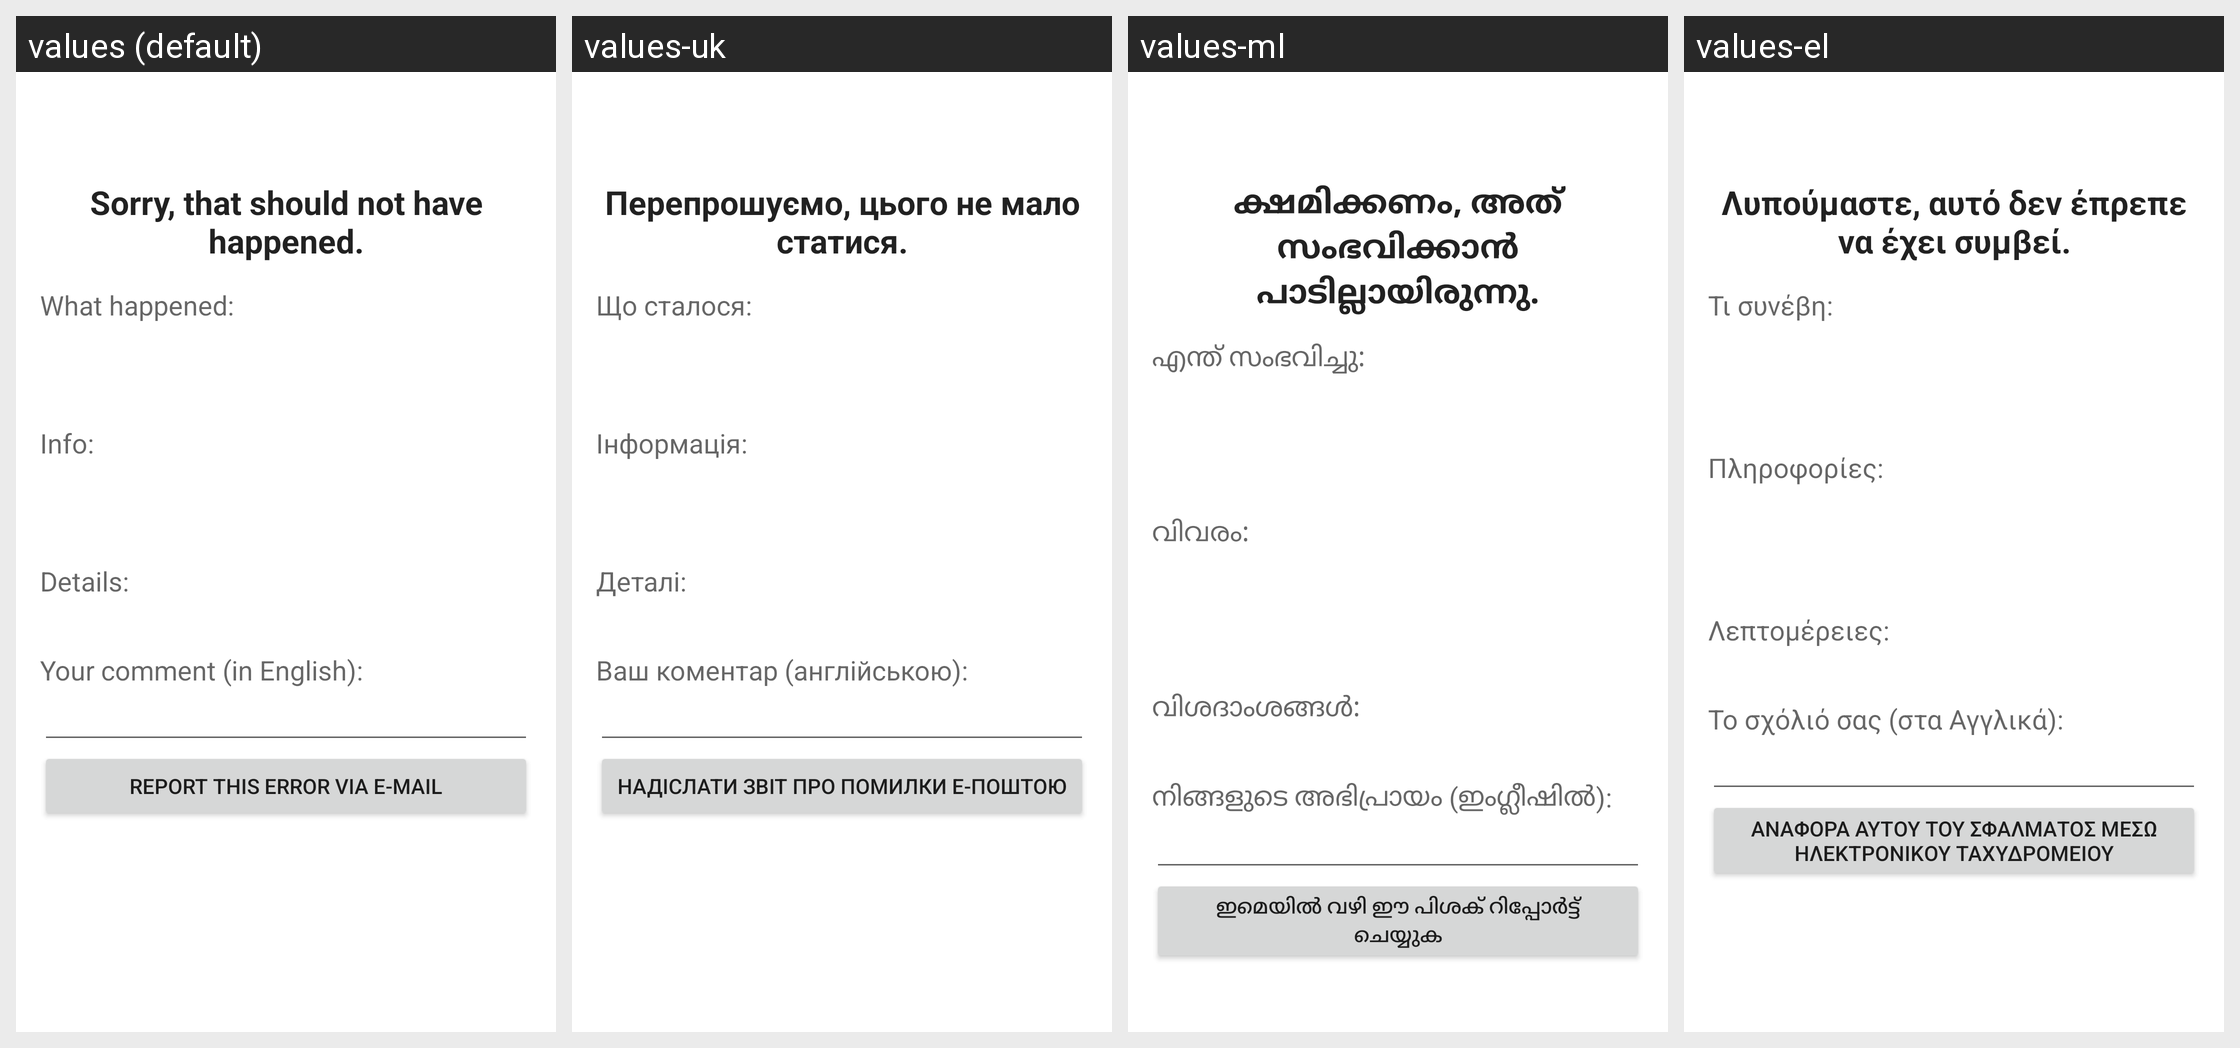

Here is an Android app screen in its default locale and in the app's own translations. Write out the translated-string differences for the strings that appear on this screen.
Android screen res/layout/activity_error.xml rendered under 4 locales, left to right: values (default), values-uk, values-ml, values-el. Device: Nexus 5 (rendered at 1080×1920; each locale shown at half size, 540×960, under a caption strip naming it); theme OpeningTheme.
Other locales in the repository, not shown: values-ar, values-az, values-be, values-bg, values-bn, values-bn-rBD, values-bn-rIN, values-ca, values-ckb, values-cs, values-da, values-de, values-en-rGB, values-eo, values-es, values-eu, values-fa, values-fi, values-fr, values-gl, values-he, values-hi, values-hr, values-hu, values-ia, values-in, values-it, values-ja, values-kab, values-kmr, values-ko, values-ku, values-la, values-lv, values-mk, values-ms, values-nb-rNO, values-ne, values-nl, values-nl-rBE, values-pa, values-pl, values-pt, values-pt-rBR, values-pt-rPT, values-ro, values-ru, values-sc, values-sk, values-sl, values-so, values-sq, values-sr, values-sv, values-ta, values-th, values-tr, values-tzm, values-ur, values-vi, values-zh-rCN, values-zh-rHK, values-zh-rTW.
Strings drawn on this screen, with the default value and each locale's value (text and hints the layout hard-codes, and strings that could not be matched under every locale, appear in the picture but are not listed):

sorry_string
  values: Sorry, that should not have happened.
  values-uk: Перепрошуємо, цього не мало статися.
  values-ml: ക്ഷമിക്കണം, അത് സംഭവിക്കാൻ പാടില്ലായിരുന്നു.
  values-el: Λυπούμαστε, αυτό δεν έπρεπε να έχει συμβεί.

what_happened_headline
  values: What happened:
  values-uk: Що сталося:
  values-ml: എന്ത് സംഭവിച്ചു:
  values-el: Τι συνέβη:

what_device_headline
  values: Info:
  values-uk: Інформація:
  values-ml: വിവരം:
  values-el: Πληροφορίες:

error_details_headline
  values: Details:
  values-uk: Деталі:
  values-ml: വിശദാംശങ്ങൾ:
  values-el: Λεπτομέρειες:

your_comment
  values: Your comment (in English):
  values-uk: Ваш коментар (англійською):
  values-ml: നിങ്ങളുടെ അഭിപ്രായം (ഇംഗ്ലീഷിൽ):
  values-el: Το σχόλιό σας (στα Αγγλικά):

error_report_button_text
  values: Report this error via e-mail
  values-uk: Надіслати звіт про помилки е-поштою
  values-ml: ഇമെയിൽ വഴി ഈ പിശക് റിപ്പോർട്ട് ചെയ്യുക
  values-el: Αναφορά αυτού του σφάλματος μέσω ηλεκτρονικού ταχυδρομείου
